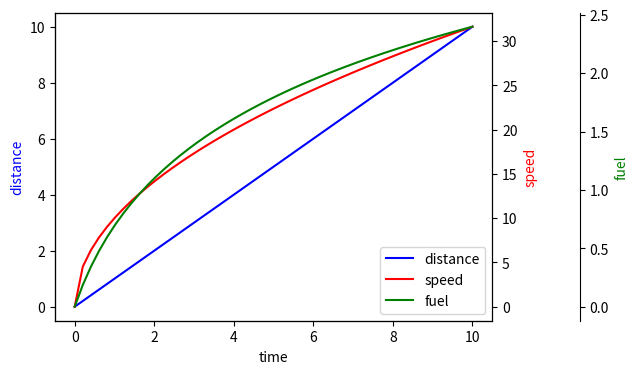

Write Python code to recreate this figure.
# Three y axes on one plot: a second twinx with its spine moved outward ("parasite" style by hand).
import numpy as np
import matplotlib.pyplot as plt

x = np.linspace(0, 10, 50)
fig, host = plt.subplots(figsize=(7, 4))
fig.subplots_adjust(right=0.75)
par1 = host.twinx()
par2 = host.twinx()
par2.spines["right"].set_position(("axes", 1.2))
p1, = host.plot(x, x, "b-", label="distance")
p2, = par1.plot(x, np.sqrt(x) * 10, "r-", label="speed")
p3, = par2.plot(x, np.log1p(x), "g-", label="fuel")
host.set_xlabel("time")
host.set_ylabel("distance")
par1.set_ylabel("speed")
par2.set_ylabel("fuel")
for ax, p in [(host, p1), (par1, p2), (par2, p3)]:
    ax.yaxis.label.set_color(p.get_color())
host.legend(handles=[p1, p2, p3], loc="lower right")
print(par2.spines["right"].get_position())
fig.savefig("three_axes.png")
